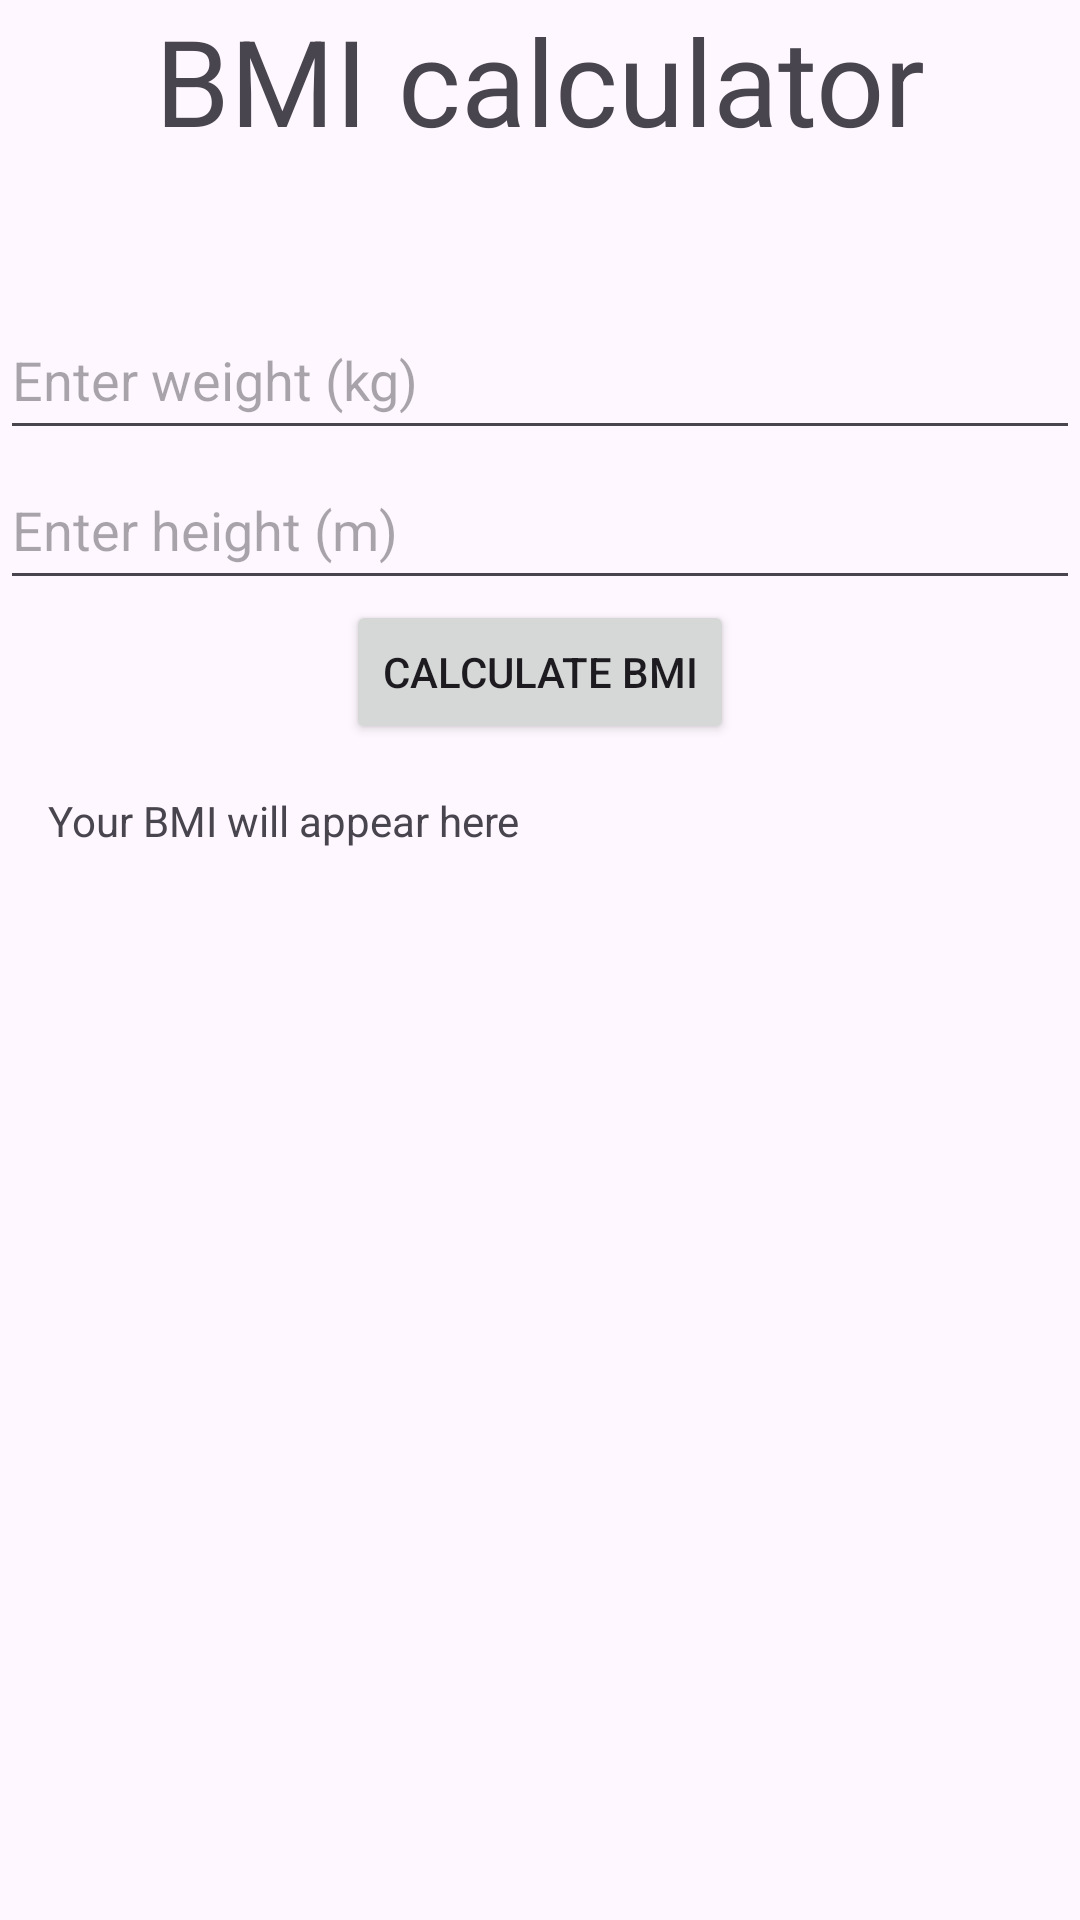

Write the Android layout XML for this screen, with the resource values it uses.
<!-- AndroidManifest.xml: application theme Theme.HFapp -->
<!-- res/layout/activity_bmicalculator.xml -->
<?xml version="1.0" encoding="utf-8"?>
<androidx.constraintlayout.widget.ConstraintLayout xmlns:android="http://schemas.android.com/apk/res/android"
    xmlns:app="http://schemas.android.com/apk/res-auto"
    xmlns:tools="http://schemas.android.com/tools"
    android:layout_width="match_parent"
    android:layout_height="match_parent"
    tools:context=".BMICalculatorActivity">

    <TextView
        android:layout_width="wrap_content"
        android:layout_height="wrap_content"
        android:text="BMI calculator"
        android:textSize="40dp"
        app:layout_constraintEnd_toEndOf="parent"
        app:layout_constraintStart_toStartOf="parent"
        app:layout_constraintTop_toTopOf="parent" />

    <EditText
        android:id="@+id/weightInput"
        android:layout_width="match_parent"
        android:layout_height="50dp"
        android:layout_marginTop="100dp"
        android:hint="Enter weight (kg)"
        android:inputType="numberDecimal"
        app:layout_constraintTop_toTopOf="parent" />

    <EditText
        android:id="@+id/heightInput"
        android:layout_width="match_parent"
        android:layout_height="50dp"
        android:hint="Enter height (m)"
        android:inputType="numberDecimal"
        app:layout_constraintBottom_toTopOf="@+id/calculateButton"
        app:layout_constraintTop_toBottomOf="@+id/weightInput" />

    <Button
        android:id="@+id/calculateButton"
        android:layout_width="wrap_content"
        android:layout_height="wrap_content"
        android:text="Calculate BMI"
        app:layout_constraintBottom_toTopOf="@+id/resultTextView"
        app:layout_constraintEnd_toEndOf="parent"
        app:layout_constraintStart_toStartOf="parent" />

    <TextView
        android:id="@+id/resultTextView"
        android:layout_width="wrap_content"
        android:layout_height="wrap_content"
        android:padding="16dp"
        android:text="Your BMI will appear here"
        app:layout_constraintStart_toStartOf="parent"
        app:layout_constraintTop_toBottomOf="@id/calculateButton"
        tools:layout_editor_absoluteY="279dp" />

    <ListView
        android:id="@+id/bmiListView"
        android:layout_width="wrap_content"
        android:layout_height="320dp"

        app:layout_constraintStart_toStartOf="parent"
        app:layout_constraintTop_toBottomOf="@+id/resultTextView" />

</androidx.constraintlayout.widget.ConstraintLayout>
<!-- resources referenced by this layout -->
<resources>
  <style name="Theme.HFapp" parent="Base.Theme.HFapp" />
  <style name="Base.Theme.HFapp" parent="Theme.Material3.DayNight.NoActionBar">
          
          
      </style>
</resources>
